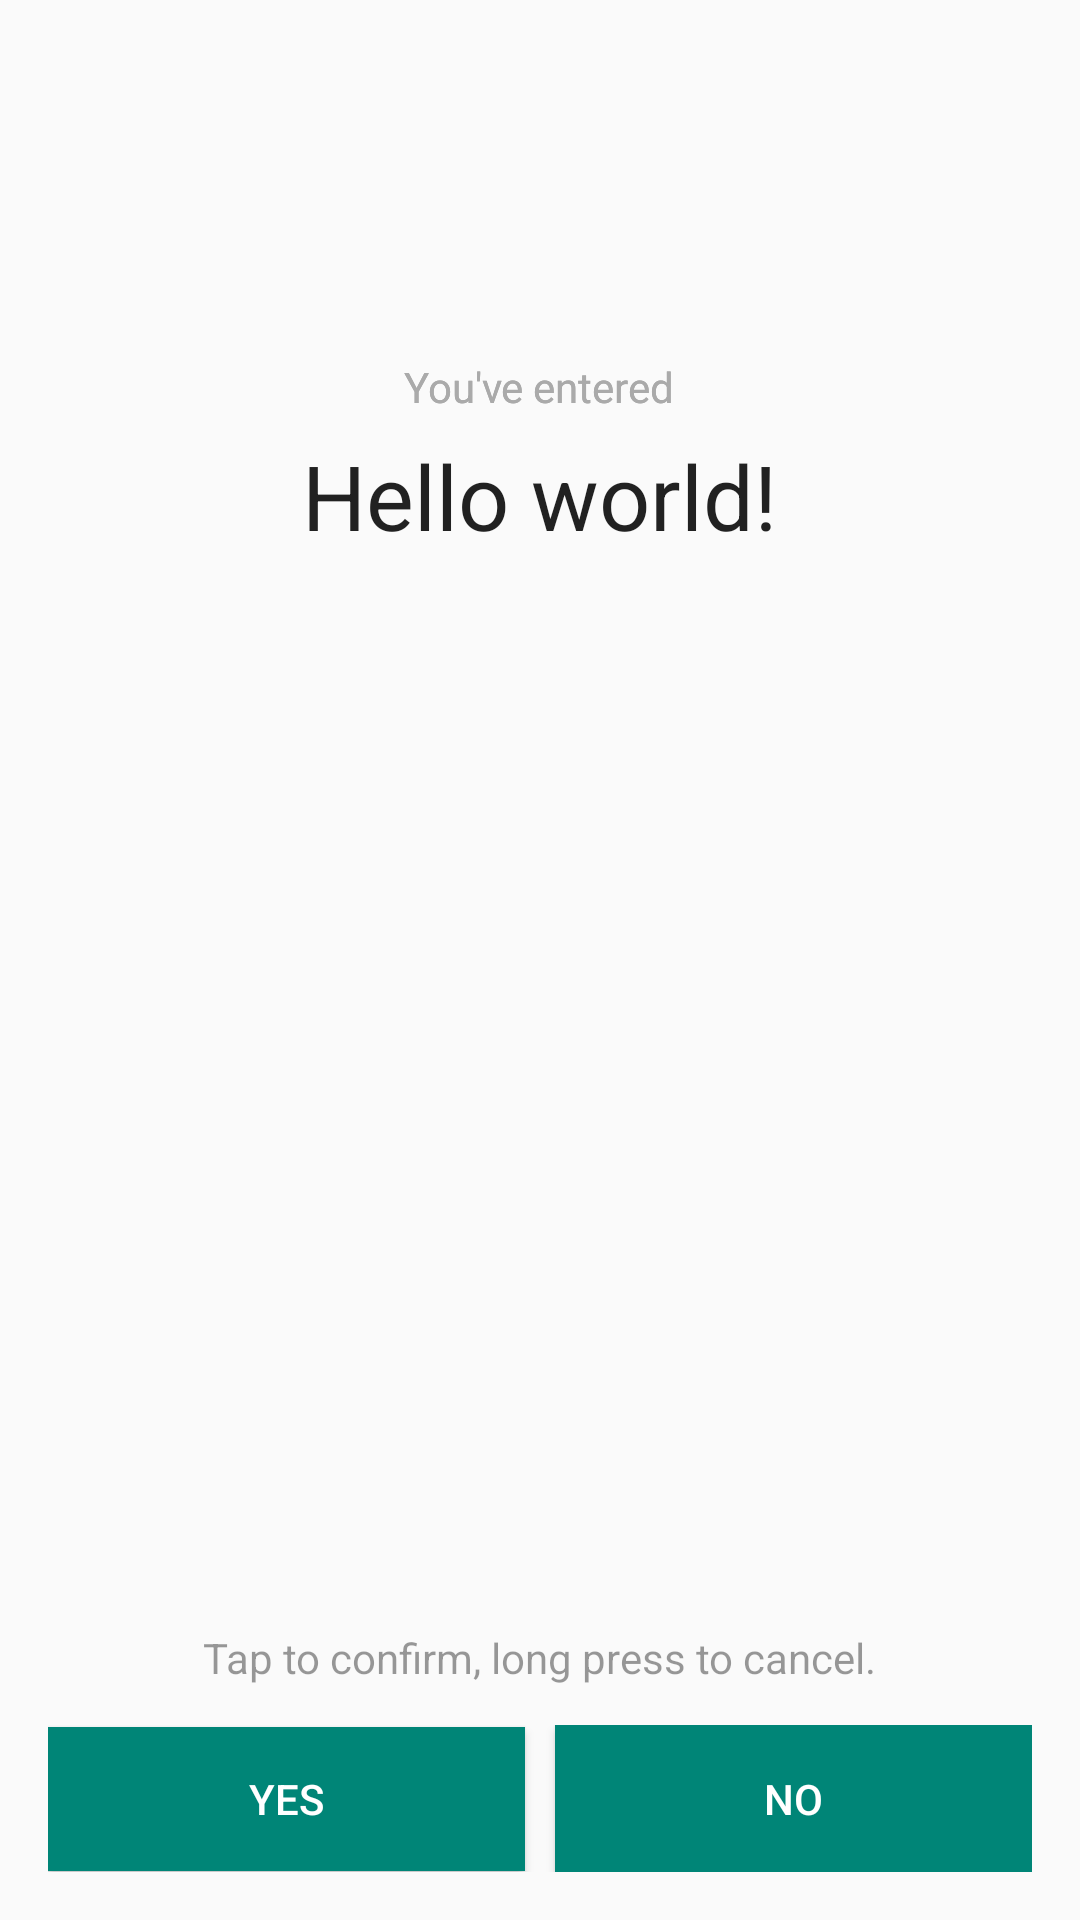

Produce the Android XML layout that renders to this screen, including the resource entries it uses.
<!-- AndroidManifest.xml: application theme AppTheme -->
<!-- res/layout/activity_confirm_word.xml -->
<LinearLayout xmlns:android="http://schemas.android.com/apk/res/android"
    xmlns:tools="http://schemas.android.com/tools" android:layout_width="match_parent"
    android:layout_height="match_parent" android:paddingLeft="@dimen/activity_horizontal_margin"
    android:paddingRight="@dimen/activity_horizontal_margin"
    android:paddingTop="@dimen/activity_vertical_margin"
    android:paddingBottom="@dimen/activity_vertical_margin"
    tools:context="com.briliantech.bdict.confirm_word"
    android:id="@+id/confirm_word_rl"
    android:orientation="vertical"
    android:weightSum="2">

    <RelativeLayout
        android:layout_width="match_parent"
        android:layout_height="match_parent"
        android:layout_weight="1"
        android:textAlignment="center"
        android:layout_gravity="bottom">

        <TextView
            android:text="You've entered"
            android:layout_width="wrap_content"
            android:layout_height="wrap_content"
            android:layout_alignBottom="@+id/textView"
            android:layout_centerHorizontal="true"
            android:layout_marginBottom="47dp"
            android:id="@+id/textView3"
            android:textColor="@color/black_overlay" />

        <TextView
            android:text="You've entered"
            android:layout_width="wrap_content"
            android:layout_height="wrap_content"
            android:layout_alignBottom="@+id/textView"
            android:layout_centerHorizontal="true"
            android:layout_marginBottom="47dp"
            android:id="@+id/textView7"
            android:textColor="@android:color/darker_gray" />

        <TextView android:text="@string/hello_world" android:layout_width="wrap_content"
            android:layout_height="wrap_content"
            android:layout_marginTop="129dp"
            android:id="@+id/textView"
            android:textSize="30sp"
            android:textColor="?android:attr/textColorAlertDialogListItem"
            android:layout_alignParentTop="true"
            android:layout_centerHorizontal="true" />

    </RelativeLayout>

    <LinearLayout
        android:layout_width="match_parent"
        android:layout_height="match_parent"
        android:layout_weight="1"
        android:layout_gravity="bottom"
        android:gravity="bottom"
        android:weightSum="2"
        android:orientation="vertical">

        <RelativeLayout
            android:layout_width="match_parent"
            android:layout_height="187dp"
            android:gravity="bottom"
            android:layout_gravity="bottom">

            <TextView
                android:text="Tap to confirm, long press to cancel."
                android:layout_width="wrap_content"
                android:layout_height="wrap_content"
                android:layout_marginBottom="13dp"
                android:id="@+id/textView8"
                android:textColor="@color/black_overlay"
                android:layout_weight="1"
                android:gravity="bottom"
                android:layout_gravity="bottom"
                android:layout_alignParentBottom="true"
                android:layout_centerHorizontal="true" />

        </RelativeLayout>

        <LinearLayout
            android:layout_width="match_parent"
            android:layout_height="wrap_content"
            android:orientation="horizontal"
            android:layout_gravity="bottom"
            android:gravity="bottom">

            <Button
                android:text="Yes"
                android:layout_width="wrap_content"
                android:layout_height="wrap_content"
                android:layout_alignParentBottom="true"
                android:layout_alignParentEnd="true"
                android:id="@+id/button3"
                android:minWidth="170dp"
                android:layout_weight="1"
                android:background="?android:attr/colorAccent"
                android:textColor="@color/whitecolor"
                android:layout_marginRight="5dp" />

            <Button
                android:text="No"
                android:layout_width="wrap_content"
                android:layout_height="wrap_content"
                android:layout_alignParentBottom="true"
                android:layout_alignParentStart="true"
                android:id="@+id/button4"
                android:minHeight="49dp"
                android:minWidth="170dp"
                android:layout_weight="1"
                android:background="?android:attr/colorAccent"
                android:textColor="@color/whitecolor"
                android:layout_marginLeft="5dp" />


        </LinearLayout>

    </LinearLayout>

</LinearLayout>
<!-- resources referenced by this layout -->
<resources>
  <color name="black_overlay">#66000000</color>
  <color name="whitecolor">#ffffff</color>
  <dimen name="activity_horizontal_margin">16dp</dimen>
  <dimen name="activity_vertical_margin">16dp</dimen>
  <string name="hello_world">Hello world!</string>
  <style name="AppTheme" parent="android:Theme.Material.Light.DarkActionBar">
  
      </style>
</resources>
